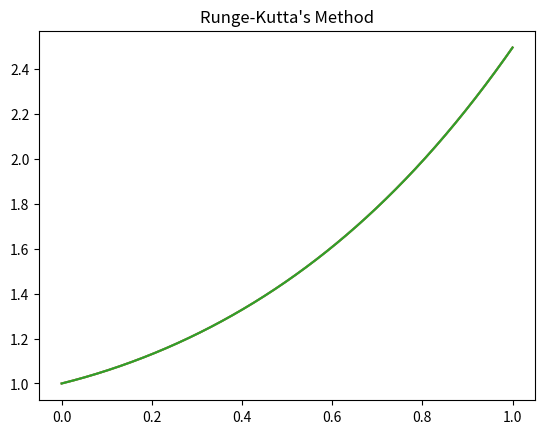

This chart was generated by the following Python code:
import numpy as np                                      #numpy import
import matplotlib.pyplot as plt                         #pyplot import

t=np.linspace(0,1,1001)                                 #set time
dt=0.001                                                #set step size
x1=np.zeros(len(t))                                     #for Euler method
x1[0]=1                                                 #set initial condition
for i in range(len(t)-1):                               #iteration
    x1[i+1]=x1[i]+dt*(1+2*t[i]*x1[i]-((x1[i])**2)/2)    #Use Euler Method
plt.figure                                              #Make figure
plt.plot(t,x1)                                          #plot x1
plt.title("Euler's Method")                             #title of this plot
plt.show()                                              #show plot

x2=np.zeros(len(t))                                     #for Heun's Method
x2[0]=1                                                 #set initial condition
for i in range(len(t)-1):                               #iteration
    temp=x2[i]+dt*(1+2*t[i]*x2[i]-((x2[i])**2)/2)       #save value temporarily
    x2[i+1]=x2[i]+0.5*dt*((1+2*t[i]*x2[i]-((x2[i])**2)/2)
                       +(1+2*t[i]*temp-((temp)**2)/2))  #Use Heun's Method
plt.figure                                              #Make figure
plt.plot(t,x2)                                          #plot x2
plt.title("Heun's Method")                              #title of this plot
plt.show()                                              #show plot

x3=np.zeros(len(t))                                     #for Runge-Kutta
x3[0]=1                                                 #set initial condition
for i in range(len(t)-1):                               #iteration
    temp=x3[i]+dt*(1+2*t[i]*x3[i]-((x3[i])**2)/2)       #save value temporarily
    x3[i+1]=x3[i]+dt*((1/3)*(1+2*t[i]*x3[i]-((x3[i])**2)/2)
                 +(2/3)*(1+2*t[i]*temp-((temp)**2)/2))  #Use Runge-Kutta Method
plt.figure                                              #Make figure
plt.plot(t,x3)                                          #plot x3
plt.title("Runge-Kutta's Method")                       #title of this plot
plt.show()                                              #show plot